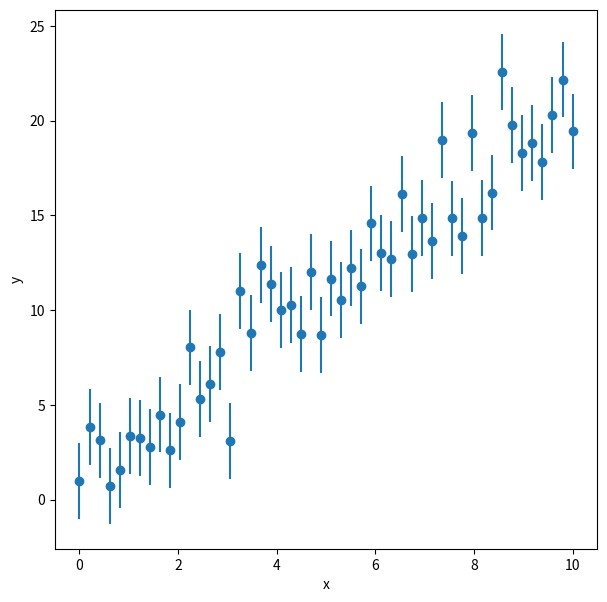
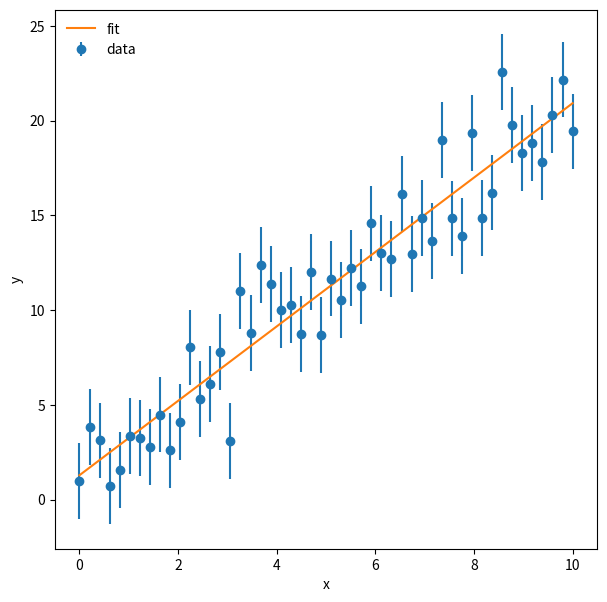
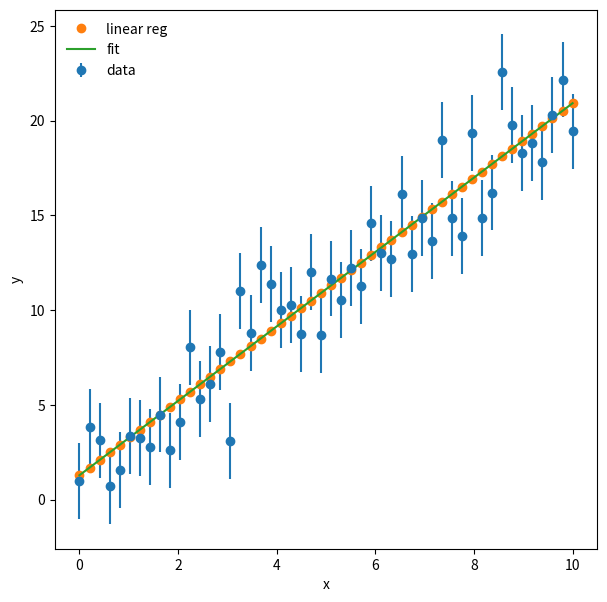

Python code for these plots, in order:
%matplotlib inline
import matplotlib.pyplot as plt
import numpy as np

#set a random number seed
np.random.seed(119)

#set number of data points
npoints = 50

#set x
x = np.linspace(0,10.,npoints)

#set slope, intercept, and scatter rms
m = 2.0
b = 1.0
sigma = 2.0

#generate y points
y = m*x + b + np.random.normal(scale=sigma,size=npoints)
y_err = np.full(npoints,sigma)

f = plt.figure(figsize=(7,7))
plt.errorbar(x,y,yerr=y_err,fmt='o')
plt.xlabel('x')
plt.ylabel('y')

m_fit, b_fit = np.poly1d(np.polyfit(x, y, 1, w=1./y_err)) #weight with uncertainties
print(m_fit, b_fit)

y_fit = m_fit * x + b_fit

f = plt.figure(figsize=(7,7))
plt.errorbar(x,y,yerr=y_err,fmt='o',label='data')
plt.plot(x,y_fit,label='fit')
plt.xlabel('x')
plt.ylabel('y')
plt.legend(loc=2,frameon=False)

m_A = 0.0
m_B = 0.0
m_C = 0.0
m_D = 0.0

m_A = np.sum(x*y)
m_B = np.sum(x)*np.sum(y)
m_C = np.sum(x*x)
m_D = np.sum(x)**2

m_fit_lr = (float(npoints) *m_A - m_B)/(float(npoints)*m_C - m_D)

y_mean = np.mean(y)
x_mean = np.mean(x)

b_fit_lr = y_mean - m_fit_lr*x_mean

y_fit_lr = m_fit_lr * x + b_fit_lr

print(m_fit_lr,b_fit_lr)

f = plt.figure(figsize=(7,7))
plt.errorbar(x,y,yerr=y_err,fmt='o',label='data')
plt.plot(x,y_fit_lr,'o',label='linear reg')
plt.plot(x,y_fit,label='fit')
plt.xlabel('x')
plt.ylabel('y')
plt.legend(loc=2,frameon=False)

